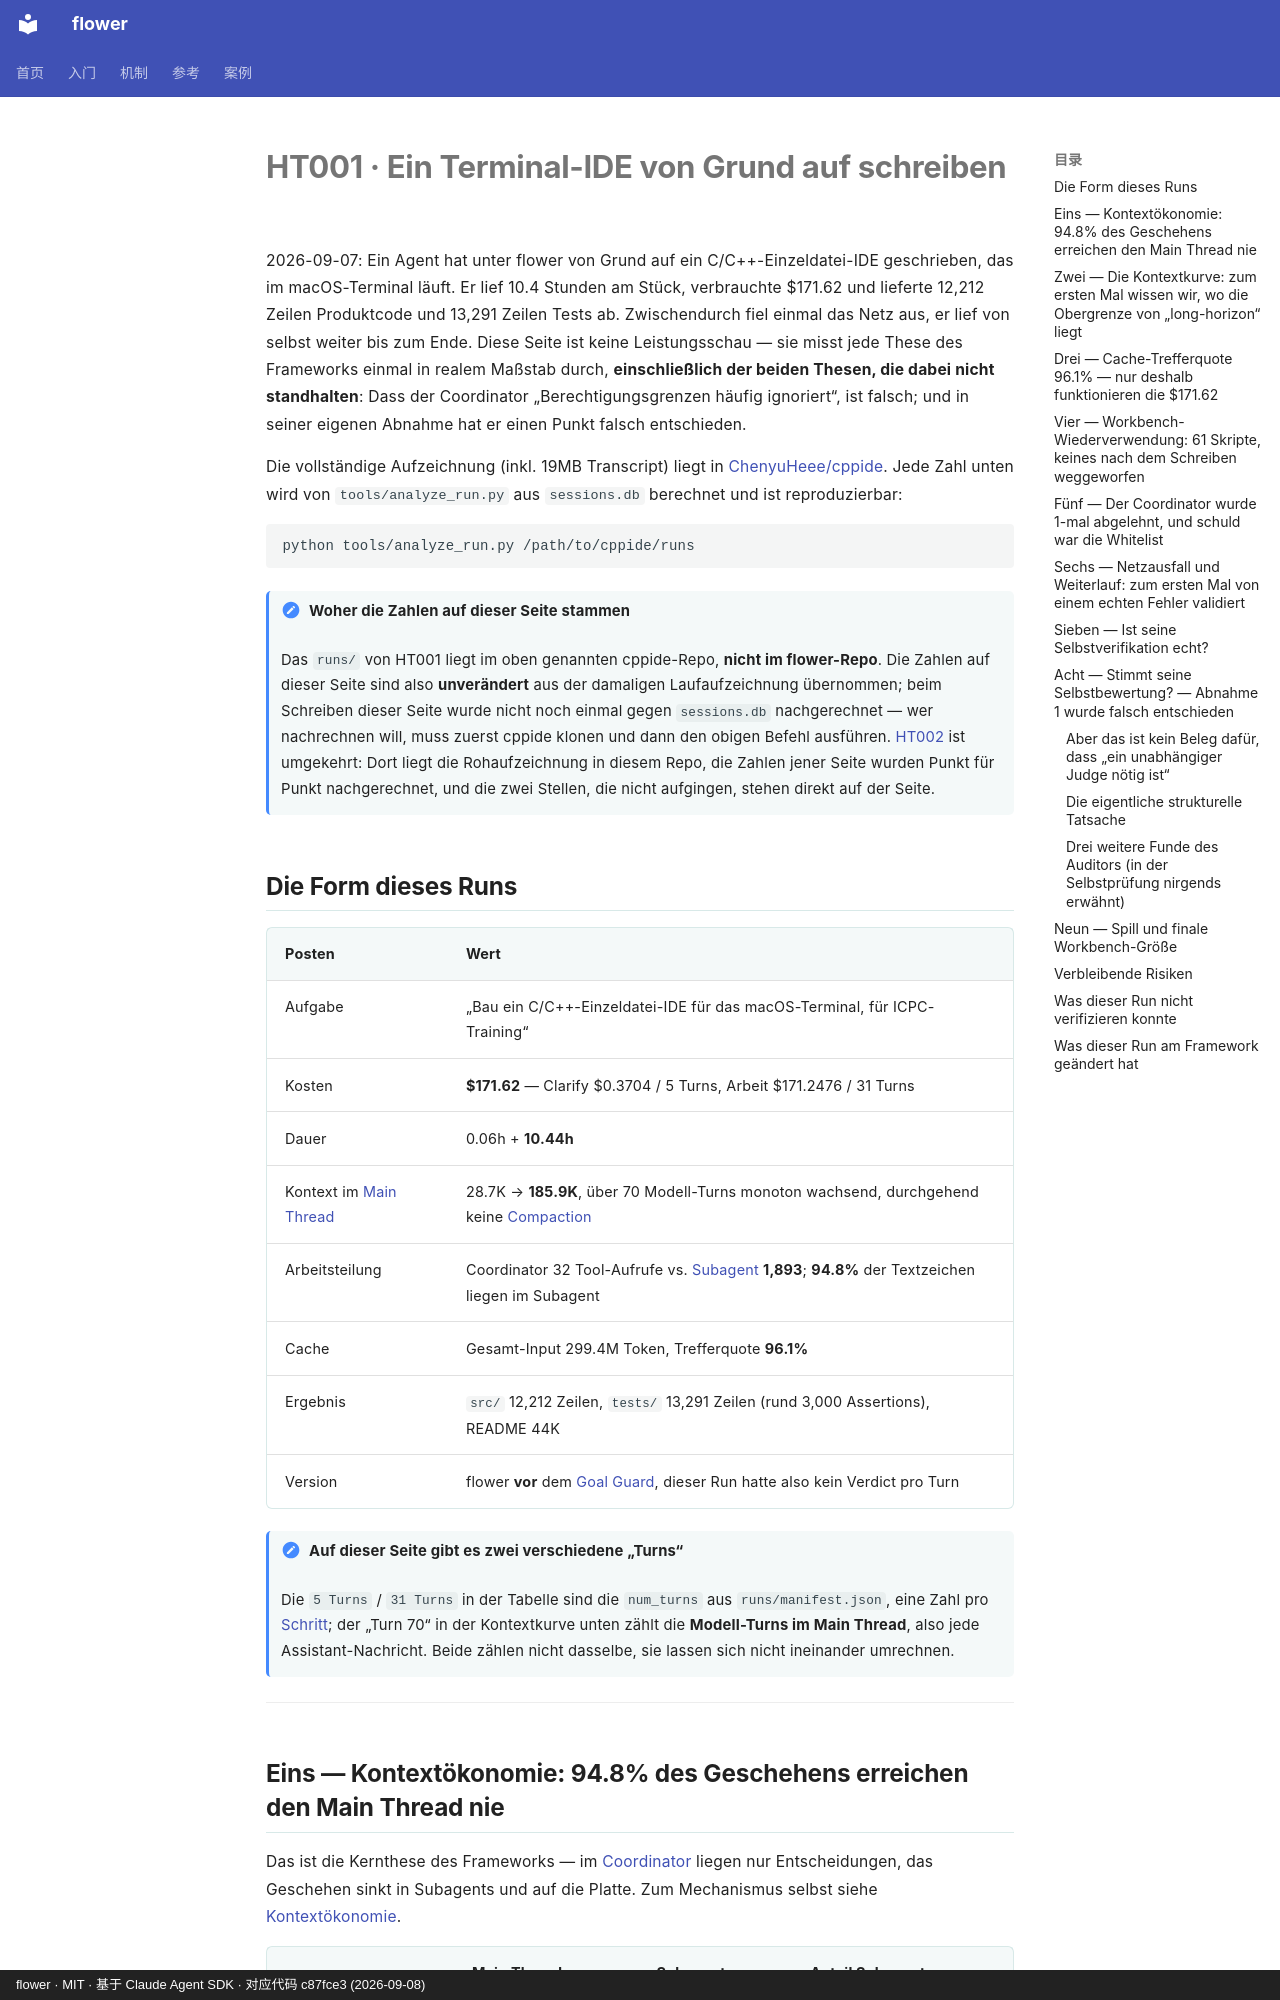

repository: ChenyuHeee/flower · page: de/cases/ht001/index.html · generator: mkdocs · copyright: flower · MIT · 基于 Claude Agent SDK · 对应代码 c87fce3 (2026-09-08)

# HT001 · Ein Terminal-IDE von Grund auf schreiben

2026-09-07: Ein Agent hat unter flower von Grund auf ein C/C++-Einzeldatei-IDE geschrieben, das im macOS-Terminal läuft.
Er lief 10.4 Stunden am Stück, verbrauchte $171.62 und lieferte 12,212 Zeilen Produktcode und 13,291 Zeilen Tests ab.
Zwischendurch fiel einmal das Netz aus, er lief von selbst weiter bis zum Ende. Diese Seite ist keine Leistungsschau —
sie misst jede These des Frameworks einmal in realem Maßstab durch,
**einschließlich der beiden Thesen, die dabei nicht standhalten**: Dass der Coordinator „Berechtigungsgrenzen häufig ignoriert“, ist falsch; und in seiner eigenen Abnahme hat er einen Punkt falsch entschieden.

Die vollständige Aufzeichnung (inkl. 19MB Transcript) liegt in [ChenyuHeee/cppide](https://github.com/ChenyuHeee/cppide).
Jede Zahl unten wird von `tools/analyze_run.py` aus `sessions.db` berechnet und ist reproduzierbar:

```bash
python tools/analyze_run.py /path/to/cppide/runs
```

!!! note "Woher die Zahlen auf dieser Seite stammen"
    Das `runs/` von HT001 liegt im oben genannten cppide-Repo, **nicht im flower-Repo**. Die Zahlen auf dieser Seite
    sind also **unverändert** aus der damaligen Laufaufzeichnung übernommen; beim Schreiben dieser Seite wurde nicht
    noch einmal gegen `sessions.db` nachgerechnet — wer nachrechnen will, muss zuerst cppide klonen und dann den obigen Befehl ausführen.
    [HT002](ht002.md) ist umgekehrt: Dort liegt die Rohaufzeichnung in diesem Repo, die Zahlen jener Seite wurden Punkt für Punkt nachgerechnet,
    und die zwei Stellen, die nicht aufgingen, stehen direkt auf der Seite.

## Die Form dieses Runs {#这一跑的形状}

| Posten | Wert |
|---|---|
| Aufgabe | „Bau ein C/C++-Einzeldatei-IDE für das macOS-Terminal, für ICPC-Training“ |
| Kosten | **$171.62** — Clarify $0.3704 / 5 Turns, Arbeit $171.2476 / 31 Turns |
| Dauer | 0.06h + **10.44h** |
| Kontext im [Main Thread](../reference/glossary.md#主线程) | 28.7K → **185.9K**, über 70 Modell-Turns monoton wachsend, durchgehend keine [Compaction](../reference/glossary.md#压缩) |
| Arbeitsteilung | Coordinator 32 Tool-Aufrufe vs. [Subagent](../reference/glossary.md#subagent) **1,893**; **94.8%** der Textzeichen liegen im Subagent |
| Cache | Gesamt-Input 299.4M Token, Trefferquote **96.1%** |
| Ergebnis | `src/` 12,212 Zeilen, `tests/` 13,291 Zeilen (rund 3,000 Assertions), README 44K |
| Version | flower **vor** dem [Goal Guard](../reference/glossary.md#目标看守), dieser Run hatte also kein Verdict pro Turn |

!!! note "Auf dieser Seite gibt es zwei verschiedene „Turns“"
    Die `5 Turns` / `31 Turns` in der Tabelle sind die `num_turns` aus `runs/manifest.json`, eine Zahl pro [Schritt](../reference/glossary.md#步骤);
    der „Turn 70“ in der Kontextkurve unten zählt die **Modell-Turns im Main Thread**, also jede Assistant-Nachricht.
    Beide zählen nicht dasselbe, sie lassen sich nicht ineinander umrechnen.

---
